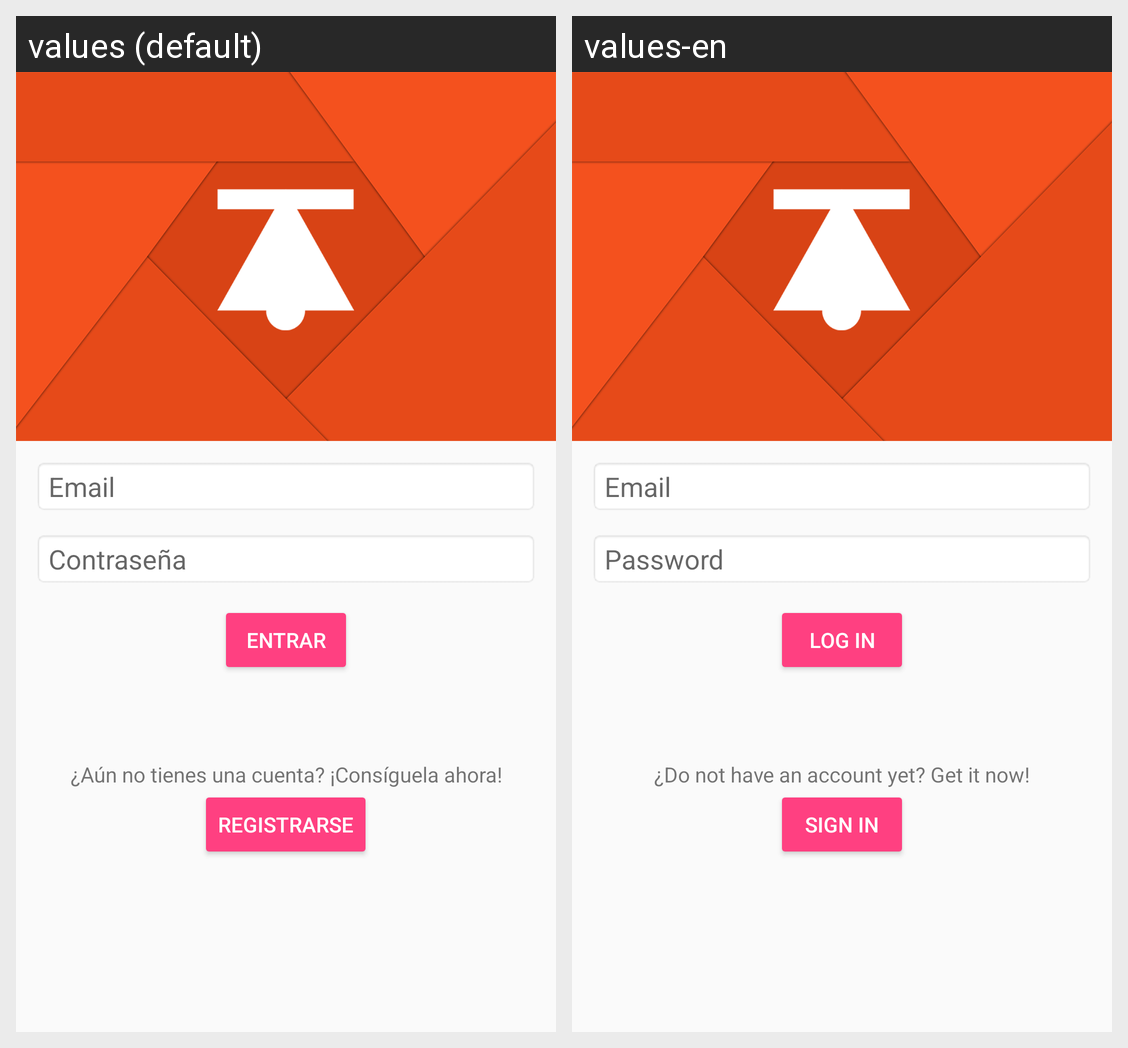

Locale-by-locale string values for the Android screen shown in this grid:
Android screen res/layout/activity_login.xml rendered under 2 locales, left to right: values (default), values-en. Device: Nexus 5 (rendered at 1080×1920; each locale shown at half size, 540×960, under a caption strip naming it); theme AppTheme.
Strings drawn on this screen, with the default value and each locale's value (text and hints the layout hard-codes, and strings that could not be matched under every locale, appear in the picture but are not listed):

mail
  values: Email
  values-en: Email

pass
  values: Contraseña
  values-en: Password

login
  values: Entrar
  values-en: Log in

log_text
  values: ¿Aún no tienes una cuenta? ¡Consíguela ahora!
  values-en: ¿Do not have an account yet? Get it now!

sign
  values: Registrarse
  values-en: Sign in
